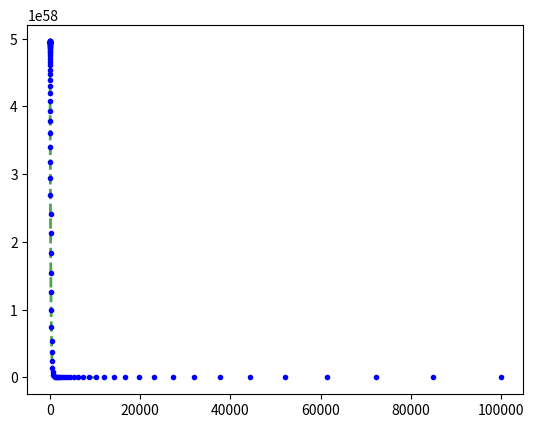

Recreate this plot in Python. (Note: this script raises an exception after producing the figure.)
import math # math
import matplotlib.pyplot as plt # plot graphs
import numpy as np # advanced math
import scipy as sp
from scipy.interpolate import InterpolatedUnivariateSpline # use splines
# import bpy # controll Blender
import os # Does that file exist?

print("")

# controll
samples = int(1e2)
star_size = 0.5

# constants
pi = math.pi
e = math.e
G = 4.302e-3

# variables
sigma = 200
f_0 = 1
R_s = 1e4

# lists
lista = []
listb = []

# arrays
arr_r = np.logspace(-2, 5, num=samples)
arr_rho = np.zeros((samples, 1))

# phi function
def phi(x):
    a = - ( 4 * pi * G * f_0 * R_s ** 3 ) / x
    b = np.log(1. + (x / R_s) )
    c = a * b
    return c

# new phi function
# def phi_new(r, x, y):
#     a = phi(r)
#     b = ( 1 / 2 ) * ...
#     return c

# rho function
def rho(r):
    a = (1) # / (math.sqrt( 2 * pi ) * sigma )
    b = math.exp( - (phi(r) / sigma ** 2 ) )
    c = a * b
    return c

# generate arr_rho content
for r in range(samples):
    arr_rho[r] = rho(arr_r[r])

# squeez arrays to 1D
arr_r = np.asarray(arr_r).squeeze()
arr_rho = np.asarray(arr_rho).squeeze()

# interpolation -> spline
x = arr_r
y = arr_rho

spl = InterpolatedUnivariateSpline(x, y)
xs = np.logspace(-1, 4, samples)

# plot spline and rho
plt.plot(xs, spl(xs), 'g--', lw=2, alpha=0.7)
plt.plot(arr_r, arr_rho, 'b.')

# def create_star(r):
#     bpy.ops.mesh.primitive_cube_add(radius=star_size, location=(r, 0, 0) )

# def create_no_star(r):
    # bpy.ops.mesh.primitive_cone_add(vertices=3, radius1=star_size, radius2=0, depth=star_size, location=(r, 0, -1) )

val_max = max(arr_rho)
val_min = min(arr_rho)

# create new file for every calculation
file_nr = 1
while os.path.isfile('data/' + str(file_nr) + '.txt') == True:
    file_nr += 1

path = 'data/' + str(file_nr) + '.txt'

# ##########
#   1D
# ##########

# print("{:<30}{:<30}".format("spl_max", "spl_min"))
# print("{:<30}{:<30}".format(spl_max, spl_min))
# print("")
# print("{:<20}{:<20}{:<20}".format("r", "spl(xs)[r]", "rand_val" ), end="")
# print("")
#
# for r in range(0, int(1e6), int(1e4)):
#     rand_val = np.random.uniform(spl_min, spl_max, size=1)
#     lista.append(rand_val)
#     print("{:<20}{:<20}{:<20}".format(str(r), str(spl(xs)[r]), str(rand_val) ), end="")
#
#     if rand_val < spl(xs)[r]:
#         print("{:<5}".format("☆"))
#         # create_star(r)
#     else:
#         print("")
#         # create_no_star(r)

print("{:<5}{:<20}{:<20}".format("i", "rand_val", "arr_r[r]" ) )

# cycle through the numbers 1 to 1000
for i in range(1000):

    # generate a random number
    rand_val = np.random.uniform(val_min, val_max, size=1)
    lista.append(rand_val)

    # print the critical information
    print("{:<5}{:<20}".format(str(i) , str(rand_val) ), end="")

    # cycle through the x values
    for r in range(0, len(arr_r)):

        # if the random value is bigger than the x value print the x value
        if rand_val > spl(xs)[r]:

            # print(spl(xs)[r], end="")
            print(arr_r[r])
            listb.append(arr_r[r])

            # open a file th save the results
            with open(path, "a") as data:

                # write the result at the end of the file
                data.write(str(arr_r[r]) + '\n')

            # break and continue cycling eith the next value
            break

            # create_star(r)

        else:
            print("", end="")

# Plot the position
listb.sort(reverse=True)
plt.plot(listb, 'bo')

# Plot the random values
plt.plot(lista, 'ro', alpha=0.7)

# def get_r(x, y, z):
#     return int(math.sqrt(x**2 + y**2 + z**2))


# ##########
#   2D
# ##########

# print("{:<5}{:<5}".format("x", "y"), end=" ")
# print("{:<20}{:<20}{:<20}".format("r", "spl(xs)[r]", "rand_val" ), end="\r")
# for y in range(-35, 35):
#     for x in range(-35, 35):
#         r = get_r(y, x)
#
#         rand_val = np.random.uniform(0, 6e60, size=1)
#
#         print("{:<5}{:<5}".format(y, x), end=" ")
#         print("{:<20}{:<20}{:<20}".format(str(r), str(spl(xs)[int(r)]), str(rand_val) ), end="")
#
#         if rand_val < spl(xs)[int(r)]:
#             print("☆")
#             # create_star(r)
#         else:
#             print(" ")
#             # create_no_star(r)
#
#     print("{:-<80}".format("-"))

# print(" \n\n ")

# for x in range(int(1e15), int(1e16), int(5e15)):
#     for y in range(int(1e15), int(1e16), int(5e15)):
#         r = get_r(x, y)
#
#         rand_val = np.random.uniform(0, 6e60, size=1)
#
#         if rand_val < spl(xs)[int(r)]:
#             print("☆", end="")
#             # print("{:<2}".format(int(r)), end=" ")
#         else:
#             print(" ", end="")
#             # print("{:<2}".format(""), end=" ")
#     print("")


# plot settings
plt.title("Rho")
# plt.legend(['interpolation', 'rho', 'rand'])
plt.xscale('log')
plt.autoscale()
plt.grid()

# display plot
# plt.show()
